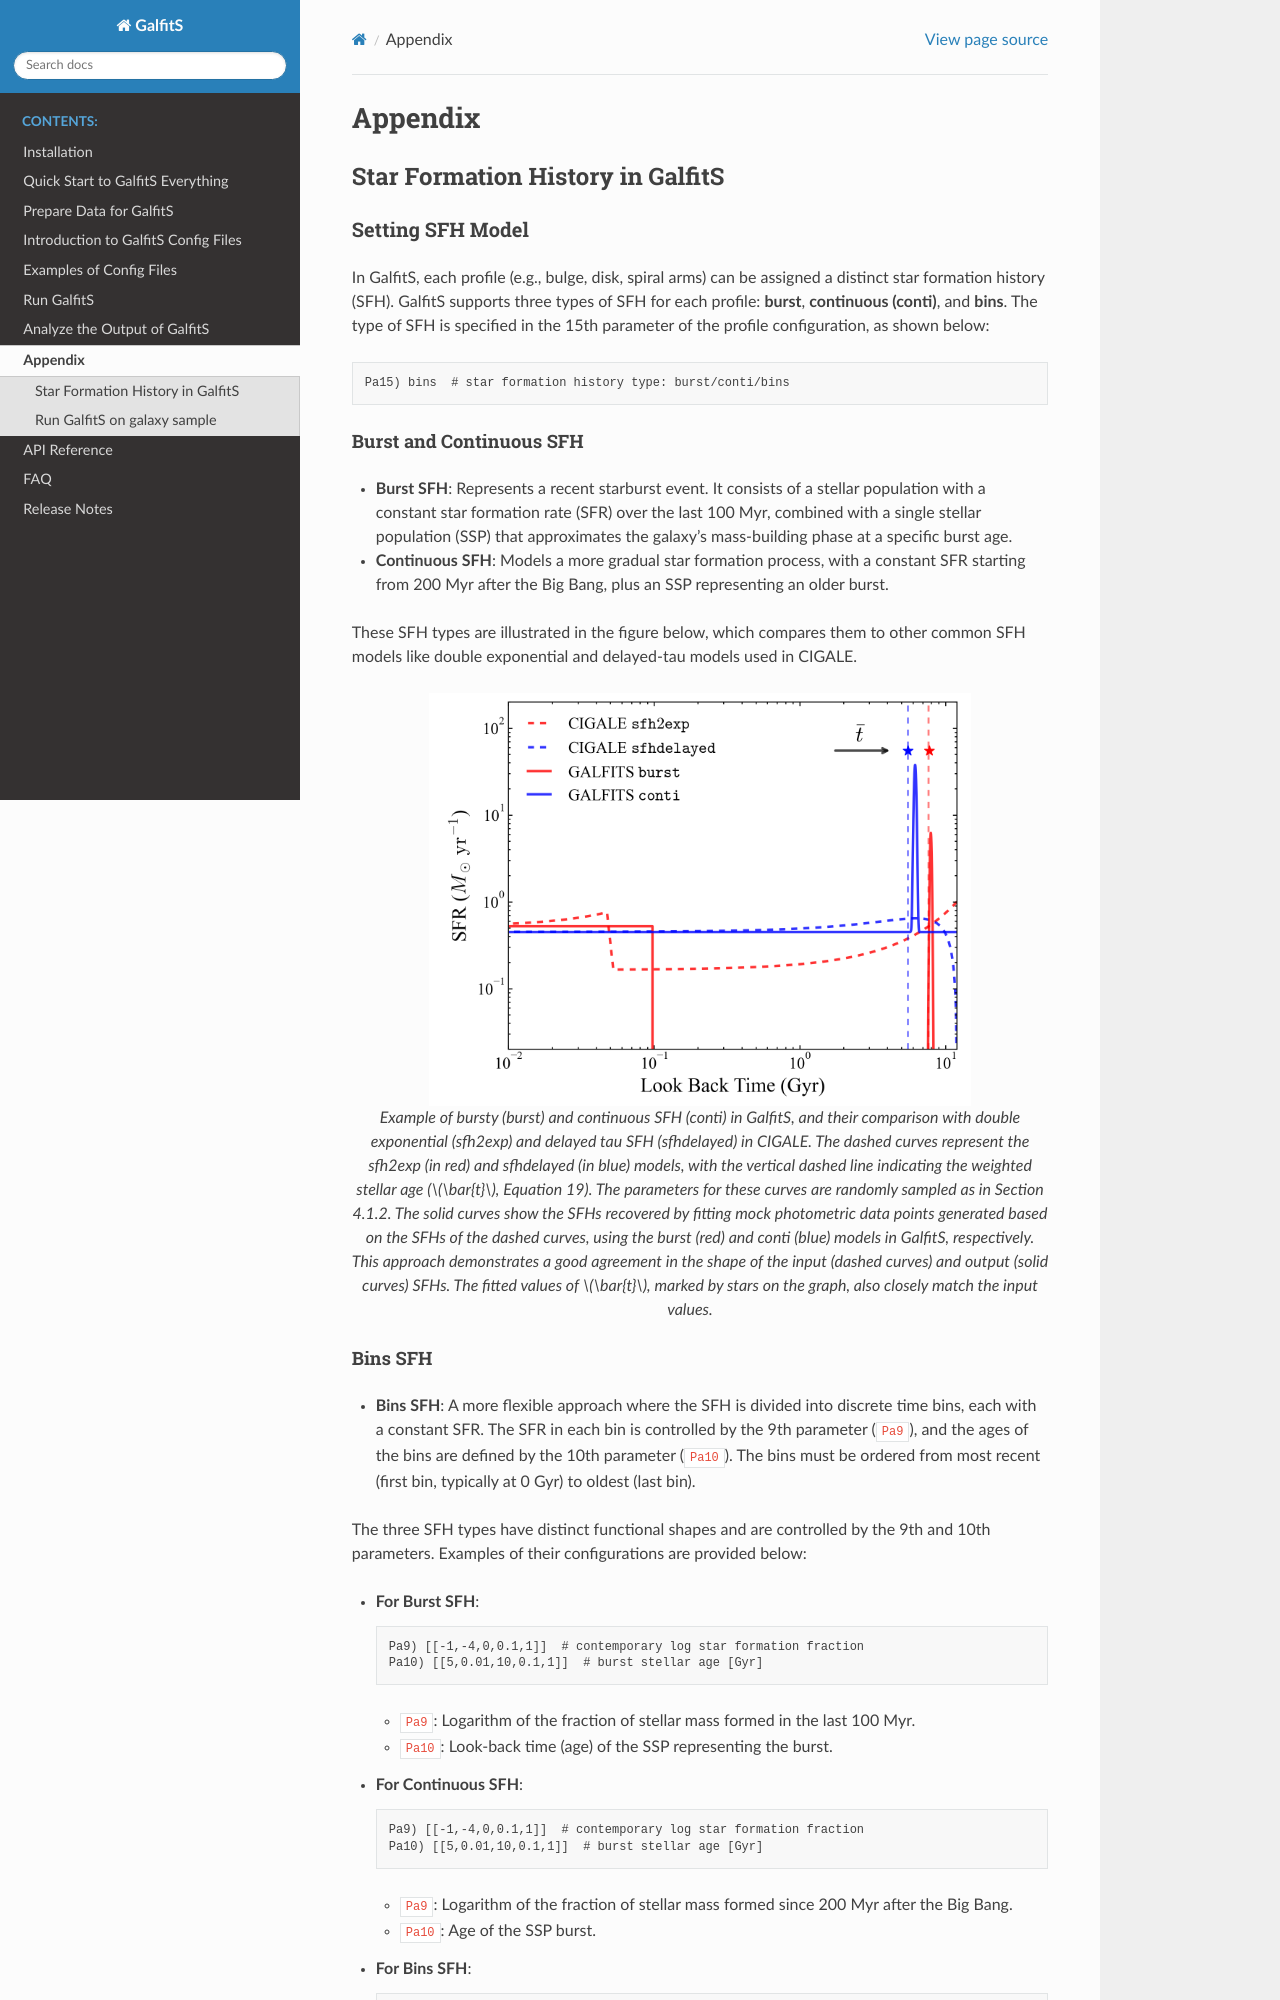

repository: RuancunLi/GalfitS-Public · page: appendix.html · generator: sphinx

Appendix
========

Star Formation History in GalfitS
---------------------------------

Setting SFH Model
~~~~~~~~~~~~~~~~~

In GalfitS, each profile (e.g., bulge, disk, spiral arms) can be assigned a distinct star formation history (SFH). GalfitS supports three types of SFH for each profile: **burst**, **continuous (conti)**, and **bins**. The type of SFH is specified in the 15th parameter of the profile configuration, as shown below:

.. code-block:: none

   Pa15) bins  # star formation history type: burst/conti/bins

Burst and Continuous SFH
^^^^^^^^^^^^^^^^^^^^^^^^^^

- **Burst SFH**: Represents a recent starburst event. It consists of a stellar population with a constant star formation rate (SFR) over the last 100 Myr, combined with a single stellar population (SSP) that approximates the galaxy's mass-building phase at a specific burst age.
- **Continuous SFH**: Models a more gradual star formation process, with a constant SFR starting from 200 Myr after the Big Bang, plus an SSP representing an older burst.

These SFH types are illustrated in the figure below, which compares them to other common SFH models like double exponential and delayed-tau models used in CIGALE.

.. figure:: ./fig/sfh_burst_conti.png
   :align: center

   Example of bursty (burst) and continuous SFH (conti) in GalfitS, and their comparison with double exponential (sfh2exp) and delayed tau SFH (sfhdelayed) in CIGALE. The dashed curves represent the sfh2exp (in red) and sfhdelayed (in blue) models, with the vertical dashed line indicating the weighted stellar age (:math:`\bar{t}`, Equation 19). The parameters for these curves are randomly sampled as in Section 4.1.2. The solid curves show the SFHs recovered by fitting mock photometric data points generated based on the SFHs of the dashed curves, using the burst (red) and conti (blue) models in GalfitS, respectively. This approach demonstrates a good agreement in the shape of the input (dashed curves) and output (solid curves) SFHs. The fitted values of :math:`\bar{t}`, marked by stars on the graph, also closely match the input values.
